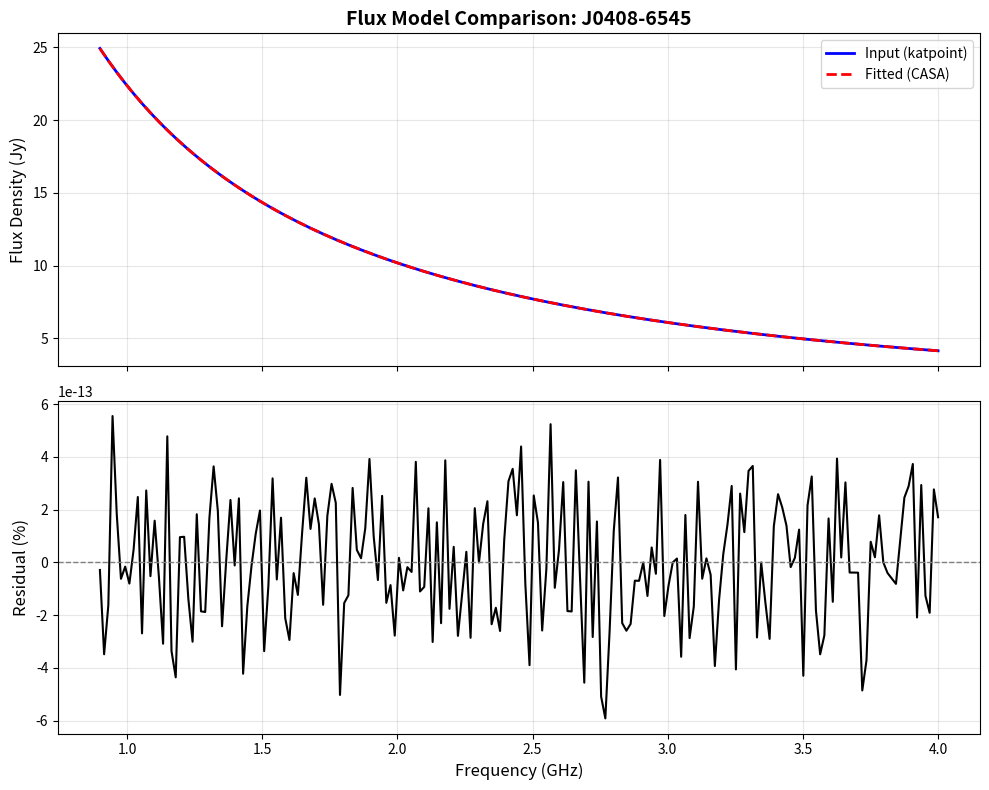

This chart was generated by the following Python code:
import numpy as np
import matplotlib.pyplot as plt
from scipy.optimize import curve_fit


def casa_flux_model(lnunu0, iref, *args):
    """
    Compute CASA-style flux density model.
    
    The model is of the form:
    S = S_ref * (nu/nu_ref)^(a_0 + a_1*log10(nu/nu_ref) + a_2*log10(nu/nu_ref)^2 + ...)
    
    Parameters
    ----------
    lnunu0 : np.ndarray
        Log10 of the frequency ratio (nu/nu_ref)
    iref : float
        Reference flux density in Jy
    *args : float
        Polynomial coefficients for the spectral index expansion
        
    Returns
    -------
    np.ndarray
        Model flux densities in Jy
    """
    # Compute polynomial exponent as sum of terms
    exponent = np.sum([arg * (lnunu0 ** power) 
                       for power, arg in enumerate(args)], axis=0)
    
    return iref * (10**lnunu0) ** exponent


def fit_flux_model(nu, s, nu0, sigma, sref, order=5):
    """
    Fit a CASA-style flux model to observed flux densities.
    
    Fits a model of the form:
    S = S_ref * (nu/nu_ref)^(a_0 + a_1*log10(nu/nu_ref) + a_2*log10(nu/nu_ref)^2 + ...)
    
    If the requested fit fails, iteratively falls back to lower orders
    until a successful fit is achieved or order 0 is reached.
    
    Parameters
    ----------
    nu : np.ndarray
        Frequencies in Hz
    s : np.ndarray
        Flux densities in Jy
    nu0 : float
        Reference frequency in Hz
    sigma : np.ndarray
        Uncertainties in flux densities (Jy)
    sref : float
        Initial guess for flux density at reference frequency
    order : int, optional
        Desired polynomial order (default: 5)
        order=1: spectral index only
        order=2: spectral index + curvature
        
    Returns
    -------
    list
        [reference_freq, flux_ref, a_0, a_1, a_2, ...]
        CASA-style flux model parameters
    """
    # Initial parameter guess: [S_ref, spectral_index, higher_order_terms...]
    init = [sref, -0.7] + [0] * (order - 1)
    lnunu0 = np.log10(nu / nu0)
    
    # Try fitting at requested order, fall back to lower orders if needed
    for fitorder in range(order, -1, -1):
        try:
            popt, _ = curve_fit(casa_flux_model, lnunu0, s, 
                                p0=init[:fitorder + 1], sigma=sigma)
        except RuntimeError:
            print(f"Warning: Fitting flux model of order {fitorder} failed. "
                  f"Trying lower order fit.")
        else:
            # Pad coefficients to match requested order
            coeffs = np.pad(popt, ((0, order - fitorder),), "constant")
            return [nu0] + coeffs.tolist()
    
    # Fallback: return weighted mean as zeroth-order model
    coeffs = [np.average(s, weights=1./(sigma**2))] + [0] * order
    return [nu0] + coeffs.tolist()


def convert_flux_model(nu=np.linspace(0.9, 4, 200)*1e9, 
                       a=1, b=0, c=0, d=0, 
                       Reffreq=2.7e9):
    """
    Convert from katpoint log-flux model to CASA-style flux model.
    
    Converts from the form:
        log10(S) = a + b*log10(nu/MHz) + c*log10(nu/MHz)^2 + d*log10(nu/MHz)^3
    
    To CASA form:
        S = S_ref * (nu/nu_ref)^(a_0 + a_1*log10(nu/nu_ref) + ...)
    
    Parameters
    ----------
    nu : np.ndarray
        Frequencies in Hz
    a, b, c, d : float
        Log-flux model polynomial coefficients
    Reffreq : float
        Reference frequency for CASA model (Hz)
        
    Returns
    -------
    list
        [reference_freq, flux_ref, a_0, a_1, a_2]
        CASA-style flux model parameters
    """
    MHz = 1e6
    
    # Compute flux densities from log model
    S = 10**(a + b*np.log10(nu/MHz) + 
             c*np.log10(nu/MHz)**2 + 
             d*np.log10(nu/MHz)**3)
    
    # Fit CASA model to these flux densities
    return fit_flux_model(nu, S, Reffreq, 
                          np.ones_like(nu), sref=1, order=3)


# Example: Convert flux model for calibrator J0408-6545
# Parameters from katpoint model (epoch 2016)
# name=0408-65 epoch=2016 ra=04h08m20.4s dec=-65d45m09s
a = -0.9790
b = 3.3662
c = -1.1216
d = 0.0861

# Convert to CASA format
freq_range = np.linspace(0.9, 4, 200) * 1e9  # 0.9-4 GHz (L to S-band)
reffreq, fluxdensity, spix0, spix1, spix2 = convert_flux_model(
    freq_range, a, b, c, d
)

f_cal_alt = 'J0408-6545'

# Generate comparison plot
fig, (ax1, ax2) = plt.subplots(2, 1, figsize=(10, 8), sharex=True)

# Compute input model (katpoint style)
MHz = 1e6
S_input = 10**(a + b*np.log10(freq_range/MHz) + 
               c*np.log10(freq_range/MHz)**2 + 
               d*np.log10(freq_range/MHz)**3)

# Compute fitted CASA model
lnunu0 = np.log10(freq_range / reffreq)
S_casa = casa_flux_model(lnunu0, fluxdensity, spix0, spix1, spix2)

# Plot 1: Flux density comparison
ax1.plot(freq_range/1e9, S_input, 'b-', linewidth=2, label='Input (katpoint)')
ax1.plot(freq_range/1e9, S_casa, 'r--', linewidth=2, label='Fitted (CASA)')
ax1.set_ylabel('Flux Density (Jy)', fontsize=12)
ax1.legend(fontsize=10)
ax1.grid(True, alpha=0.3)
ax1.set_title(f'Flux Model Comparison: {f_cal_alt}', fontsize=14, fontweight='bold')

# Plot 2: Residuals (percentage)
residual_pct = 100 * (S_casa - S_input) / S_input
ax2.plot(freq_range/1e9, residual_pct, 'k-', linewidth=1.5)
ax2.axhline(0, color='gray', linestyle='--', linewidth=1)
ax2.set_xlabel('Frequency (GHz)', fontsize=12)
ax2.set_ylabel('Residual (%)', fontsize=12)
ax2.grid(True, alpha=0.3)

plt.tight_layout()
plt.savefig('flux_model_comparison.png', dpi=300, bbox_inches='tight')
plt.clf()
plt.close()
print(f"Plot saved as 'flux_model_comparison.png'")

# Print CASA model parameters
print(f"\nCASA Model Parameters for {f_cal_alt}:")
print(f"  Reference frequency: {reffreq/1e9:.3f} GHz")
print(f"  Reference flux:      {fluxdensity:.4f} Jy")
print(f"  Spectral index:      {spix0:.4f}")
print(f"  Curvature:           {spix1:.4f}")
print(f"  2nd order:           {spix2:.4f}")
plt.show()
